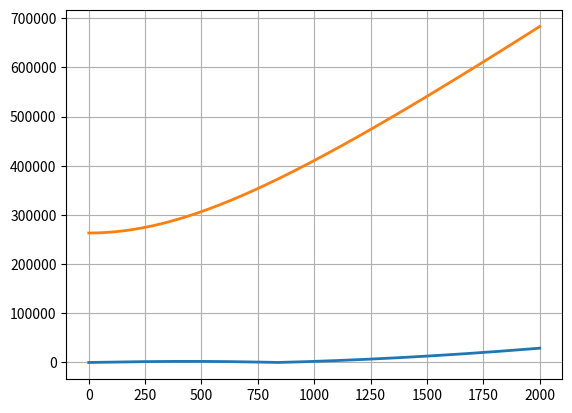
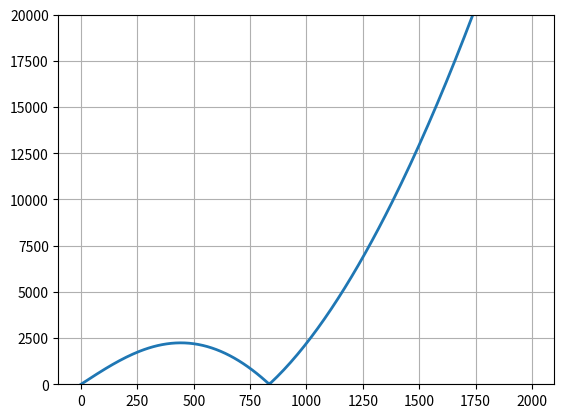

Python code for these plots, in order:
# -*- coding: utf-8 -*-
"""
Created on Fri May 29 00:03:04 2020

@author: MSOI
"""



from sympy import *
import numpy as np
import matplotlib.pyplot as plt
import re
import copy


I,eta,Kappa,k,Dxx,u,Dxxxx,q_slash,q,gamma,alpha,sig_t,sig_l,Dxmin,Dxpl,zeta,theta,Mx,sig_0,sig_1 = symbols('I,eta,Kappa,k,Dxx,u,Dxxxx,q_slash,q,gamma,alpha,sig_t,sig_l,Dxmin,Dxpl,zeta,theta,Mx,sig_0,sig_1')

U,Z,beta = symbols('U,Z,beta')
z,w,x,t,beta,K,k,mu,h = symbols('z,w,x,t,beta,K,k,mu,h')
from sympy import I


u_lm0_nm0,u_lm0_nm1,u_lm0_nm2,u_lm1_nm0,u_lm1_nm1,u_lm1_nm2,u_lm2_nm0,u_lm2_nm1,u_lm2_nm2,u_lp0_np0,u_lp0_np1,u_lp0_np2,u_lp1_np0,u_lp1_np1,u_lp1_np2,u_lp2_np0,u_lp2_np1,u_lp2_np2,zeta_lm0_nm0,zeta_lm0_nm1,zeta_lm0_nm2,zeta_lm1_nm0,zeta_lm1_nm1,zeta_lm1_nm2,zeta_lm2_nm0,zeta_lm2_nm1,zeta_lm2_nm2,zeta_lp0_np0,zeta_lp0_np1,zeta_lp0_np2,zeta_lp1_np0,zeta_lp1_np1,zeta_lp1_np2,zeta_lp2_np0,zeta_lp2_np1,zeta_lp2_np2 = symbols('u_lm0_nm0,u_lm0_nm1,u_lm0_nm2,u_lm1_nm0,u_lm1_nm1,u_lm1_nm2,u_lm2_nm0,u_lm2_nm1,u_lm2_nm2,u_lp0_np0,u_lp0_np1,u_lp0_np2,u_lp1_np0,u_lp1_np1,u_lp1_np2,u_lp2_np0,u_lp2_np1,u_lp2_np2,zeta_lm0_nm0,zeta_lm0_nm1,zeta_lm0_nm2,zeta_lm1_nm0,zeta_lm1_nm1,zeta_lm1_nm2,zeta_lm2_nm0,zeta_lm2_nm1,zeta_lm2_nm2,zeta_lp0_np0,zeta_lp0_np1,zeta_lp0_np2,zeta_lp1_np0,zeta_lp1_np1,zeta_lp1_np2,zeta_lp2_np0,zeta_lp2_np1,zeta_lp2_np2')

u_lm0_np0,u_lm0_np1,u_lm0_np2,u_lm1_np0,u_lm1_np1,u_lm1_np2,u_lm2_np0,u_lm2_np1,u_lm2_np2,u_lp0_nm0,u_lp0_nm1,u_lp0_nm2,u_lp1_nm0,u_lp1_nm1,u_lp1_nm2,u_lp2_nm0,u_lp2_nm1,u_lp2_nm2,zeta_lm0_np0,zeta_lm0_np1,zeta_lm0_np2,zeta_lm1_np0,zeta_lm1_np1,zeta_lm1_np2,zeta_lm2_np0,zeta_lm2_np1,zeta_lm2_np2,zeta_lp0_nm0,zeta_lp0_nm1,zeta_lp0_nm2,zeta_lp1_nm0,zeta_lp1_nm1,zeta_lp1_nm2,zeta_lp2_nm0,zeta_lp2_nm1,zeta_lp2_nm2 = symbols('u_lm0_np0,u_lm0_np1,u_lm0_np2,u_lm1_np0,u_lm1_np1,u_lm1_np2,u_lm2_np0,u_lm2_np1,u_lm2_np2,u_lp0_nm0,u_lp0_nm1,u_lp0_nm2,u_lp1_nm0,u_lp1_nm1,u_lp1_nm2,u_lp2_nm0,u_lp2_nm1,u_lp2_nm2,zeta_lm0_np0,zeta_lm0_np1,zeta_lm0_np2,zeta_lm1_np0,zeta_lm1_np1,zeta_lm1_np2,zeta_lm2_np0,zeta_lm2_np1,zeta_lm2_np2,zeta_lp0_nm0,zeta_lp0_nm1,zeta_lp0_nm2,zeta_lp1_nm0,zeta_lp1_nm1,zeta_lp1_nm2,zeta_lp2_nm0,zeta_lp2_nm1,zeta_lp2_nm2')


## Dispersion relation helical spring

U,Z,beta = symbols('U,Z,beta')
from sympy import I

expr1 = diff(U*exp(I*(w*t+beta*x)),t,t) + K**2*( diff(U*exp(I*(w*t+beta*x)),x,x,x,x) + 2*q**2*diff(U*exp(I*(w*t+beta*x)),x,x) + q**4*U*exp(I*(w*t+beta*x)) ) - q**2*gamma**2*(diff(Z*exp(I*(w*t+beta*x)),x)-U*exp(I*(w*t+beta*x)))
expr2 = diff(Z*exp(I*(w*t+beta*x)),t,t) - gamma**2*(diff(Z*exp(I*(w*t+beta*x)),x,x)-diff(U*exp(I*(w*t+beta*x)),x))

expr = expr1

exprNew = expr.expand(U)
factors_U_expr1 = collect(exprNew, U, evaluate=False)

for key in list(factors_U_expr1.keys()):
    factors_U_expr1[key] = simplify(factors_U_expr1[key])


expr = factors_U_expr1[1]

exprNew = expr.expand(Z)
factors_Z_expr1 = collect(exprNew, Z, evaluate=False)

for key in list(factors_Z_expr1.keys()):
    factors_Z_expr1[key] = simplify(factors_Z_expr1[key])


expr = expr2

exprNew = expr.expand(U)
factors_U_expr2 = collect(exprNew, U, evaluate=False)

for key in list(factors_U_expr2.keys()):
    factors_U_expr2[key] = simplify(factors_U_expr2[key])


expr = factors_U_expr2[1]

exprNew = expr.expand(Z)
factors_Z_expr2 = collect(exprNew, Z, evaluate=False)

for key in list(factors_Z_expr2.keys()):
    factors_Z_expr2[key] = simplify(factors_Z_expr2[key])




ana = Matrix([[factors_U_expr1[U],factors_Z_expr1[Z]],
              [factors_U_expr2[U],factors_Z_expr2[Z]]]);


solsNew = solve(ana.det(),w)



# Plot the model dispersion
beta_num = np.arange(0,2000+10,10)

k_val = 1/44100
K_val = 0.06
q_val = 835
gamma_val = 1980
eta_val = 0.411
theta_val = 0.000411
alpha_val = 0.5


w_num_1 = np.zeros(np.shape(beta_num))
w_num_3 = np.zeros(np.shape(beta_num))
for iBeta in range(0,len(beta_num)):
    w_num_1[iBeta] = solsNew[1].evalf(subs={K:K_val,gamma:gamma_val,q:q_val,beta:beta_num[iBeta]})
    w_num_3[iBeta] = solsNew[3].evalf(subs={K:K_val,gamma:gamma_val,q:q_val,beta:beta_num[iBeta]})


plt.figure()
plt.plot(beta_num,w_num_1/(2*np.pi),'-',linewidth=2)
plt.plot(beta_num,w_num_3/(2*np.pi),'-',linewidth=2)
plt.grid()
plt.show()


plt.figure()
plt.plot(beta_num,w_num_1/(2*np.pi),'-',linewidth=2)
plt.grid()
plt.ylim([0,20000])
plt.show()




## Numerical Disp relation helical spring implicit fd scheme: 
## no loss terms in the following expr:

from sympy import I

l,n,z = symbols('l,n,z')

expr_u = ( (-2*u_lm0_nm0 + u_lm0_nm1 + u_lm0_np1)/k**2 + eta*K*k*(4*u_lm0_nm0 - 2*u_lm0_nm1 - 2*u_lm0_np1 - 2*u_lm1_nm0 + u_lm1_nm1 + u_lm1_np1 - 2*u_lp1_nm0 + u_lp1_nm1 + u_lp1_np1)/(k**2*h**2) ) \
        + K**2*( (6*u_lm0_nm0 - 4*u_lm1_nm0 + u_lm2_nm0 - 4*u_lp1_nm0 + u_lp2_nm0)/h**4 + 2*q_slash**2*((-2*u_lm0_nm0 + u_lm1_nm0 + u_lp1_nm0)/h**2) + q_slash**4*u_lm0_nm0 ) \
        - ( gamma**2*q**2*alpha*((zeta_lm0_nm0 - zeta_lm1_nm0)/h) - gamma**2*q**2*alpha*u_lm0_nm0 + gamma**2*q**2*(1-alpha)*(1/2)*((zeta_lm0_np1 - zeta_lm1_np1)/h + (zeta_lm0_nm1 - zeta_lm1_nm1)/h) + gamma**2*q**2*(1-alpha)*(1/2)*(u_lm0_np1 + u_lm0_nm1) )

expr_u = expr_u.subs(u_lm0_nm0,U*z**0*exp(0*I*beta*h))
expr_u = expr_u.subs(u_lm0_nm1,U*z**-1*exp(0*I*beta*h))
expr_u = expr_u.subs(u_lm0_np1,U*z**1*exp(0*I*beta*h))

expr_u = expr_u.subs(u_lm1_nm0,U*z**0*exp(-1*I*beta*h))
expr_u = expr_u.subs(u_lm1_nm1,U*z**-1*exp(-1*I*beta*h))
expr_u = expr_u.subs(u_lm1_np1,U*z**1*exp(-1*I*beta*h))

expr_u = expr_u.subs(u_lp1_nm0,U*z**0*exp(1*I*beta*h))
expr_u = expr_u.subs(u_lp1_nm1,U*z**-1*exp(1*I*beta*h))
expr_u = expr_u.subs(u_lp1_np1,U*z**1*exp(1*I*beta*h))

expr_u = expr_u.subs(u_lm2_nm0,U*z**0*exp(-2*I*beta*h))
expr_u = expr_u.subs(u_lm2_nm1,U*z**-1*exp(-2*I*beta*h))
expr_u = expr_u.subs(u_lm2_np1,U*z**1*exp(-2*I*beta*h))

expr_u = expr_u.subs(u_lp2_nm0,U*z**0*exp(2*I*beta*h))
expr_u = expr_u.subs(u_lp2_nm1,U*z**-1*exp(2*I*beta*h))
expr_u = expr_u.subs(u_lp2_np1,U*z**1*exp(2*I*beta*h))

expr_u = expr_u.subs(zeta_lm0_nm0,Z*z**0*exp(0*I*beta*h))
expr_u = expr_u.subs(zeta_lm0_nm1,Z*z**-1*exp(0*I*beta*h))
expr_u = expr_u.subs(zeta_lm0_np1,Z*z**1*exp(0*I*beta*h))

expr_u = expr_u.subs(zeta_lm1_nm0,Z*z**0*exp(-1*I*beta*h))
expr_u = expr_u.subs(zeta_lm1_nm1,Z*z**-1*exp(-1*I*beta*h))
expr_u = expr_u.subs(zeta_lm1_np1,Z*z**1*exp(-1*I*beta*h))

expr_u = expr_u.subs(zeta_lp1_nm0,Z*z**0*exp(1*I*beta*h))
expr_u = expr_u.subs(zeta_lp1_nm1,Z*z**-1*exp(1*I*beta*h))
expr_u = expr_u.subs(zeta_lp1_np1,Z*z**1*exp(1*I*beta*h))


expr = expr_u

exprNew = expr.expand(U)
factors_U_expr1 = collect(exprNew, U, evaluate=False)

# Latex printing
init_printing(pretty_print=True)

# Disable Latex printing
init_printing(pretty_print=False)

for key in list(factors_U_expr1.keys()):
    factors_U_expr1[key] = simplify(factors_U_expr1[key])


expr = factors_U_expr1[1]

exprNew = expr.expand(Z)
factors_Z_expr1 = collect(exprNew, Z, evaluate=False)

for key in list(factors_Z_expr1.keys()):
    factors_Z_expr1[key] = simplify(factors_Z_expr1[key])


expr_zeta = ( (-2*zeta_lm0_nm0 + zeta_lm0_nm1 + zeta_lm0_np1)/k**2 + theta*gamma**2*k**2*(4*zeta_lm0_nm0 - 2*zeta_lm0_nm1 - 2*zeta_lm0_np1 - 2*zeta_lm1_nm0 + zeta_lm1_nm1 + zeta_lm1_np1 - 2*zeta_lp1_nm0 + zeta_lp1_nm1 + zeta_lp1_np1)/(k**2*h**2) ) \
        - ( gamma**2*alpha*((-2*zeta_lm0_nm0 + zeta_lm1_nm0 + zeta_lp1_nm0)/h**2) - gamma**2*alpha*(-u_lm0_nm0 + u_lp1_nm0)/h + gamma**2*(1-alpha)*(1/2)*((-2*zeta_lm0_np1 + zeta_lm1_np1 + zeta_lp1_np1)/h**2 + (-2*zeta_lm0_nm1 + zeta_lm1_nm1 + zeta_lp1_nm1)/h**2) - gamma**2*(1-alpha)*(1/2)*((-u_lm0_np1 + u_lp1_np1)/h + (-u_lm0_nm1 + u_lp1_nm1)/h) )



expr_zeta = expr_zeta.subs(zeta_lm0_nm0,Z*z**0*exp(0*I*beta*h))
expr_zeta = expr_zeta.subs(zeta_lm0_nm1,Z*z**-1*exp(0*I*beta*h))
expr_zeta = expr_zeta.subs(zeta_lm0_np1,Z*z**1*exp(0*I*beta*h))

expr_zeta = expr_zeta.subs(zeta_lm1_nm0,Z*z**0*exp(-1*I*beta*h))
expr_zeta = expr_zeta.subs(zeta_lm1_nm1,Z*z**-1*exp(-1*I*beta*h))
expr_zeta = expr_zeta.subs(zeta_lm1_np1,Z*z**1*exp(-1*I*beta*h))

expr_zeta = expr_zeta.subs(zeta_lp1_nm0,Z*z**0*exp(I*beta*h))
expr_zeta = expr_zeta.subs(zeta_lp1_nm1,Z*z**-1*exp(I*beta*h))
expr_zeta = expr_zeta.subs(zeta_lp1_np1,Z*z**1*exp(I*beta*h))

expr_zeta = expr_zeta.subs(u_lm0_nm0,U*z**0*exp(0*I*beta*h))
expr_zeta = expr_zeta.subs(u_lm0_nm1,U*z**-1*exp(0*I*beta*h))
expr_zeta = expr_zeta.subs(u_lm0_np1,U*z**1*exp(0*I*beta*h))

expr_zeta = expr_zeta.subs(u_lm1_nm0,U*z**0*exp(-1*I*beta*h))
expr_zeta = expr_zeta.subs(u_lm1_nm1,U*z**-1*exp(-1*I*beta*h))
expr_zeta = expr_zeta.subs(u_lm1_np1,U*z**1*exp(-1*I*beta*h))

expr_zeta = expr_zeta.subs(u_lp1_nm0,U*z**0*exp(1*I*beta*h))
expr_zeta = expr_zeta.subs(u_lp1_nm1,U*z**-1*exp(1*I*beta*h))
expr_zeta = expr_zeta.subs(u_lp1_np1,U*z**1*exp(1*I*beta*h))


expr = expr_zeta

exprNew = expr.expand(U)
factors_U_expr2 = collect(exprNew, U, evaluate=False)

for key in list(factors_U_expr2.keys()):
    factors_U_expr2[key] = simplify(factors_U_expr2[key])


expr = factors_U_expr2[1]

exprNew = expr.expand(Z)
factors_Z_expr2 = collect(exprNew, Z, evaluate=False)

for key in list(factors_Z_expr2.keys()):
    factors_Z_expr2[key] = simplify(factors_Z_expr2[key])


ana = Matrix([[factors_U_expr1[U],factors_Z_expr1[Z]],
              [factors_U_expr2[U],factors_Z_expr2[Z]]]);


expr = ana.det()
expr = expr.subs(z,exp(I*w*k)) # expression in Matlab script main_generate_spring_irs_and_everything_else.m line 169

# Try to solve it numerically.. done in Matlab
